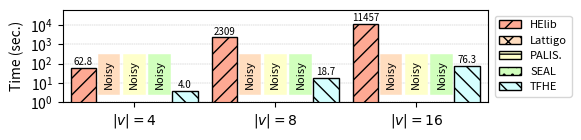

Write Python code to recreate this figure.
#!/usr/bin/python

import matplotlib.pyplot as plt
import numpy as np

mydpi = 300
pltsize = (6, 1.5)

# Milliseconds
data = {
'$|v| = 4$': {
  'helib': 62765,
  'lattigo': 101,
  'palisade': 102,
  'seal': 103,
  'tfhe': 4000 },
'$|v| = 8$': {
  'helib': 2308615,
  'lattigo': 101,
  'palisade': 102,
  'seal': 103,
  'tfhe': 18662 },
'$|v| = 16$': {
  'helib': 11457458,
  'lattigo': 101,
  'palisade': 102,
  'seal': 103,
  'tfhe': 76287 }
}

helib = []
lattigo = []
palisade = []
seal = []
tfhe = []

x_axis_label = []
for k,val in data.items():
  x_axis_label.append(k)
  helib.append(val['helib'] / 1000)
  lattigo.append(val['lattigo'] / 1000)
  palisade.append(val['palisade'] / 1000)
  seal.append(val['seal'] / 1000)
  tfhe.append(val['tfhe'] / 1000)

N = len(palisade)
index = np.arange(N) # the x locations for the groups
width = 0.18 # the width of the bars

fig, ax = plt.subplots(figsize=pltsize)
ax.margins(0.02, 0.02)

rects1 = ax.bar(index - 3*width/2, helib, width,
                color='xkcd:light salmon', hatch='//', edgecolor='black', linewidth=1)
rects2 = ax.bar(index - width/2, lattigo, width,
                color='#ffddbf', hatch='xx', edgecolor='black', linewidth=1)
rects3 = ax.bar(index + width/2, palisade, width,
                color='xkcd:ecru', hatch='--', edgecolor='black', linewidth=1)
rects4 = ax.bar(index + 3*width/2, seal, width,
                color='xkcd:very light green', hatch='..', edgecolor='black', linewidth=1)
rects5 = ax.bar(index + 5*width/2, tfhe, width,
                color='xkcd:very light blue', hatch='\\\\', edgecolor='black', linewidth=1)

ax.set_axisbelow(True)
ax.grid(True, axis='y', which="both", linewidth = "0.3", linestyle='--')
ax.set_yscale('log')
ax.set_ylim([1, 60000])
ax.set_yticks([1, 10, 100, 1000, 10000])
ax.set_ylabel("Time (sec.)")
# ax.set_xlabel("Binary Domain")
ax.set_xticks(index + width / 2)
ax.set_xticklabels(x_axis_label)
ax.legend((rects1[0], rects2[0], rects3[0], rects4[0], rects5[0]),
          ("HElib", "Lattigo", "PALIS.", "SEAL", "TFHE"),
          fontsize=8, ncol=1, loc='center right', bbox_to_anchor=(1.21, 0.5))

def autolabel_above(rects):
  for rect in rects:
    height = rect.get_height()
    if height*1000 == data['$|v| = 4$']['lattigo'] or height*1000 == data['$|v| = 8$']['lattigo'] or height*1000 == data['$|v| = 16$']['lattigo']:
      ax.text(rect.get_x() + rect.get_width()/2., 5, 'Noisy', color='black', bbox=dict(facecolor='none', color='#ffddbf', linewidth=4, boxstyle='square'), ha='center', va='bottom', fontsize=8, rotation=90)
    elif height*1000 == data['$|v| = 4$']['palisade'] or height*1000 == data['$|v| = 8$']['palisade'] or height*1000 == data['$|v| = 16$']['palisade']:
      ax.text(rect.get_x() + rect.get_width()/2., 5, 'Noisy', color='black', bbox=dict(facecolor='none', color='xkcd:ecru', linewidth=4, boxstyle='square'), ha='center', va='bottom', fontsize=8, rotation=90)
    elif height*1000 == data['$|v| = 4$']['seal'] or height*1000 == data['$|v| = 8$']['seal'] or height*1000 == data['$|v| = 16$']['seal']:
      ax.text(rect.get_x() + rect.get_width()/2., 5, 'Noisy', color='black', bbox=dict(facecolor='none', color='xkcd:very light green', linewidth=4, boxstyle='square'), ha='center', va='bottom', fontsize=8, rotation=90)
    elif height < 100:
      ax.text(rect.get_x() + rect.get_width()/2., 1.1*height, '%2.1f' % (height), ha='center', va='bottom', fontsize=7)
    else:
      ax.text(rect.get_x() + rect.get_width()/2., 1.1*height, '%2.0f' % (height), ha='center', va='bottom', fontsize=7)

autolabel_above(rects1)
autolabel_above(rects2)
autolabel_above(rects3)
autolabel_above(rects4)
autolabel_above(rects5)

# plt.show()

plt.tight_layout()
plt.savefig("./isort.png", dpi=mydpi, bbox_inches="tight", pad_inches=0.03)
